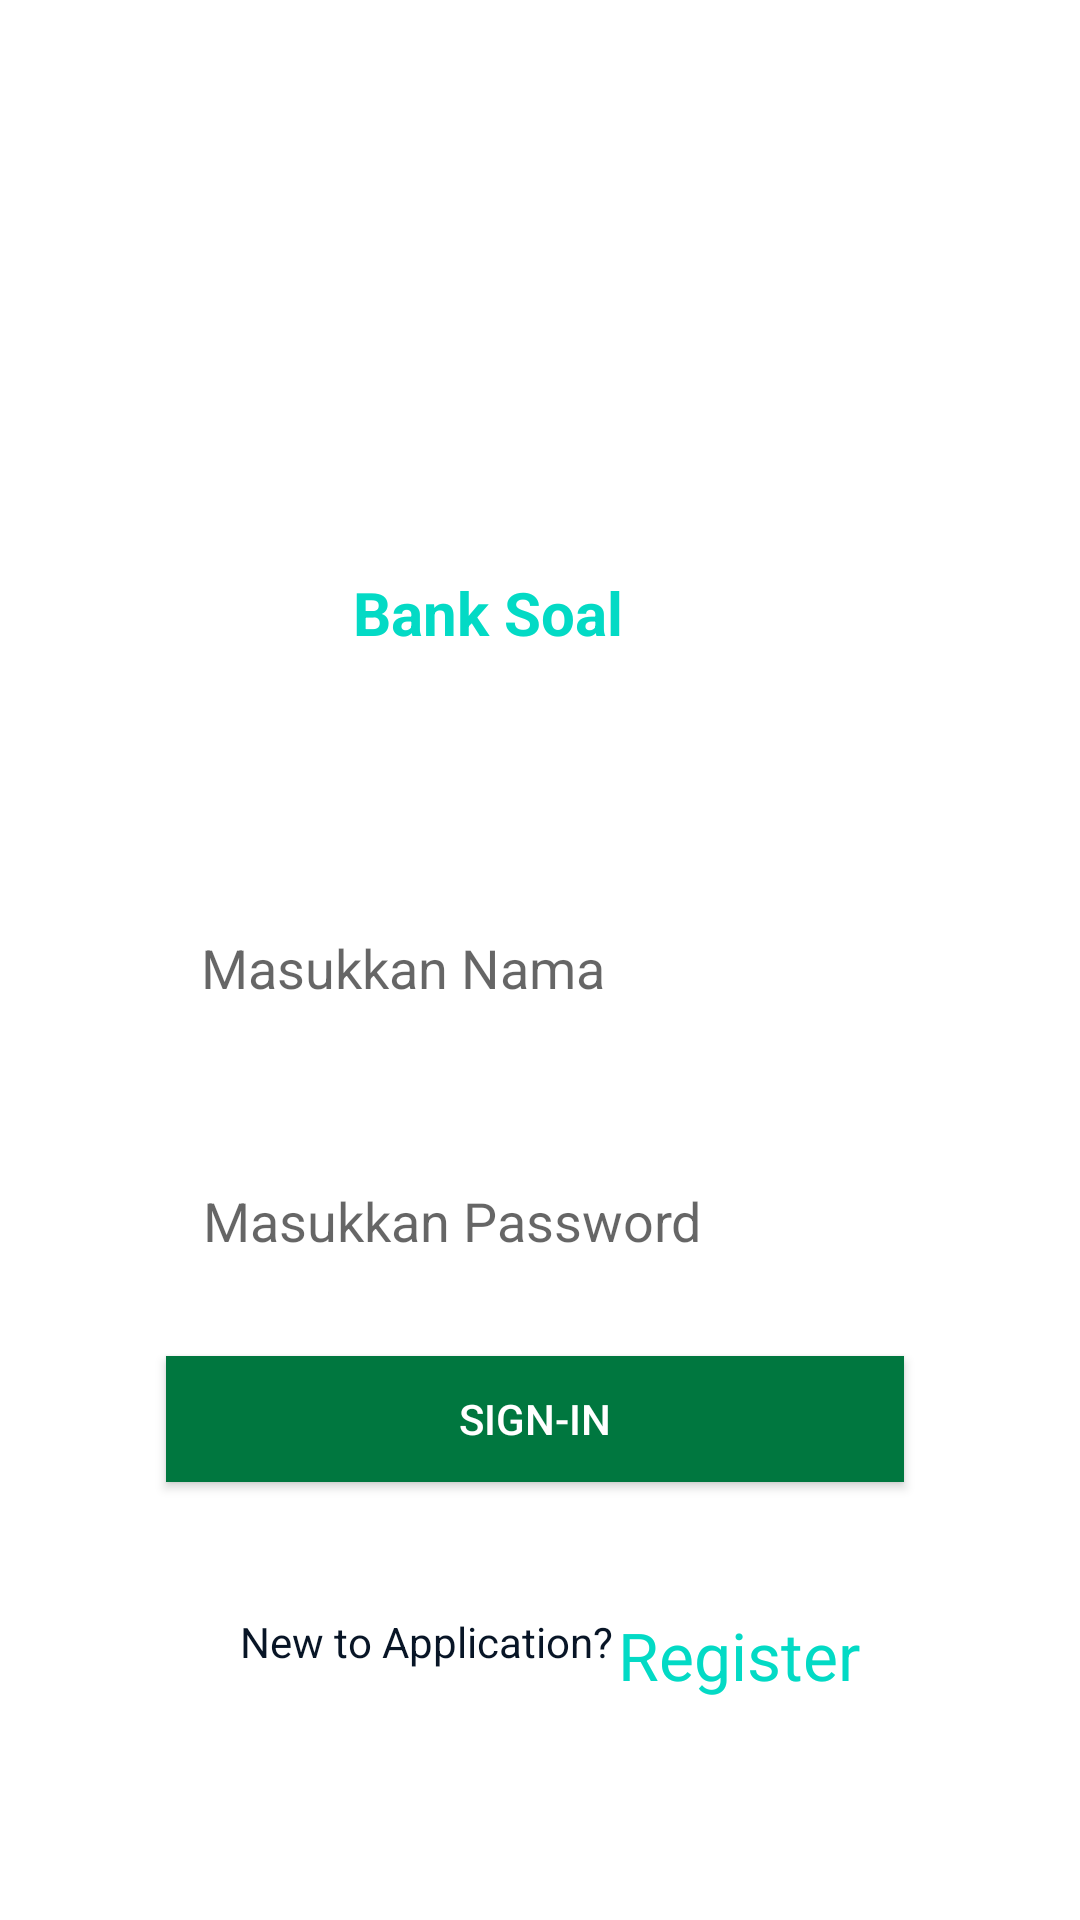

This screen was rendered from an Android layout file. Write that file and the resources it references.
<!-- AndroidManifest.xml: application theme Theme.BankSoal -->
<!-- res/layout/activity_main.xml -->
<?xml version="1.0" encoding="utf-8"?>
<androidx.constraintlayout.widget.ConstraintLayout xmlns:android="http://schemas.android.com/apk/res/android"
    xmlns:app="http://schemas.android.com/apk/res-auto"
    xmlns:tools="http://schemas.android.com/tools"
    android:layout_width="match_parent"
    android:layout_height="match_parent"
    android:background="@color/white"
    tools:context=".MainActivity">

    <EditText
        android:id="@+id/txEmail"
        android:layout_width="248dp"
        android:layout_height="51dp"
        android:layout_marginLeft="16dp"
        android:layout_marginRight="16dp"
        android:background="@color/white"
        android:ems="10"
        android:hint="@string/edAlamat"
        android:importantForAutofill="no"
        android:inputType="textPersonName"
        android:padding="12dp"
        app:layout_constraintBottom_toBottomOf="parent"
        app:layout_constraintHorizontal_bias="0.488"
        app:layout_constraintLeft_toLeftOf="parent"
        app:layout_constraintRight_toRightOf="parent"
        app:layout_constraintTop_toTopOf="parent"
        app:layout_constraintVertical_bias="0.504" />

    <TextView
        android:id="@+id/textView3"
        android:layout_width="wrap_content"
        android:layout_height="wrap_content"
        android:text="New to Application?"
        android:textColor="@color/blue"
        app:layout_constraintBottom_toBottomOf="parent"
        app:layout_constraintHorizontal_bias="0.339"
        app:layout_constraintLeft_toLeftOf="parent"
        app:layout_constraintRight_toRightOf="parent"
        app:layout_constraintTop_toTopOf="parent"
        app:layout_constraintVertical_bias="0.866" />

    <TextView
        android:id="@+id/textView"
        android:layout_width="125dp"
        android:layout_height="44dp"
        android:text="Bank Soal"
        android:textColor="@color/teal_200"
        android:textSize="20sp"
        android:textStyle="bold"
        app:layout_constraintBottom_toBottomOf="parent"
        app:layout_constraintLeft_toLeftOf="parent"
        app:layout_constraintRight_toRightOf="parent"
        app:layout_constraintTop_toTopOf="parent"
        app:layout_constraintVertical_bias="0.32" />

    <TextView
        android:id="@+id/idreg"
        android:layout_width="wrap_content"
        android:layout_height="wrap_content"
        android:layout_marginTop="43dp"
        android:text="@string/bReg"
        android:textColor="@color/teal_200"
        android:textSize="22sp"
        app:layout_constraintBottom_toBottomOf="parent"
        app:layout_constraintHorizontal_bias="0.738"
        app:layout_constraintLeft_toLeftOf="parent"
        app:layout_constraintRight_toRightOf="parent"
        app:layout_constraintTop_toBottomOf="@+id/btRegis"
        app:layout_constraintVertical_bias="0.0" />

    <Button
        android:id="@+id/btRegis"
        android:layout_width="246dp"
        android:layout_height="42dp"
        android:layout_marginLeft="16dp"
        android:layout_marginRight="16dp"
        android:background="#00773F"
        android:paddingLeft="30dp"
        android:paddingRight="30dp"
        android:text="@string/bsignin"
        android:textColor="#ffffff"
        app:layout_constraintBottom_toBottomOf="parent"
        app:layout_constraintHorizontal_bias="0.481"
        app:layout_constraintLeft_toLeftOf="parent"
        app:layout_constraintRight_toRightOf="parent"
        app:layout_constraintTop_toTopOf="parent"
        app:layout_constraintVertical_bias="0.756" />

    <EditText
        android:id="@+id/txPassword"
        android:layout_width="245dp"
        android:layout_height="48dp"
        android:layout_marginLeft="16dp"
        android:layout_marginRight="16dp"
        android:background="#ffffff"
        android:ems="10"
        android:hint="@string/edPass"
        android:importantForAutofill="no"
        android:inputType="textPassword"
        android:padding="12dp"
        app:layout_constraintBottom_toBottomOf="parent"
        app:layout_constraintHorizontal_bias="0.477"
        app:layout_constraintLeft_toLeftOf="parent"
        app:layout_constraintRight_toRightOf="parent"
        app:layout_constraintTop_toTopOf="parent"
        app:layout_constraintVertical_bias="0.647" />

    <ImageView
        android:id="@+id/imageView"
        android:layout_width="218dp"
        android:layout_height="165dp"
        android:layout_marginLeft="16dp"
        android:layout_marginRight="16dp"
        app:layout_constraintBottom_toBottomOf="parent"
        app:layout_constraintHorizontal_bias="0.451"
        app:layout_constraintLeft_toLeftOf="parent"
        app:layout_constraintRight_toRightOf="parent"
        app:layout_constraintTop_toTopOf="parent"
        app:layout_constraintVertical_bias="0.097"
        app:srcCompat="@drawable/iconsoal" />

</androidx.constraintlayout.widget.ConstraintLayout>
<!-- resources referenced by this layout -->
<resources>
  <color name="blue">#081526</color>
  <color name="teal_200">#FF03DAC5</color>
  <color name="white">#FFFFFFFF</color>
  <string name="bReg">Register</string>
  <string name="bsignin">Sign-In</string>
  <string name="edAlamat">Masukkan Nama</string>
  <string name="edPass">Masukkan Password</string>
  <style name="Theme.BankSoal" parent="Theme.MaterialComponents.DayNight.DarkActionBar">
          
          <item name="colorPrimary">@color/purple_500</item>
          <item name="colorPrimaryVariant">@color/purple_700</item>
          <item name="colorOnPrimary">@color/white</item>
          
          <item name="colorSecondary">@color/teal_200</item>
          <item name="colorSecondaryVariant">@color/teal_700</item>
          <item name="colorOnSecondary">@color/black</item>
          
          <item name="android:statusBarColor" tools:targetApi="l">?attr/colorPrimaryVariant</item>
          
      </style>
  <color name="purple_500">#FF6200EE</color>
  <color name="purple_700">#FF3700B3</color>
  <color name="teal_700">#FF018786</color>
  <color name="black">#FF000000</color>
</resources>
